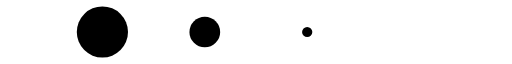
t = 0.00 s
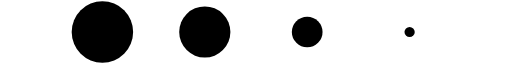
t = 0.13 s
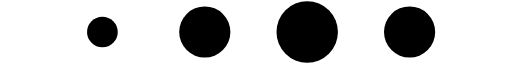
t = 0.38 s
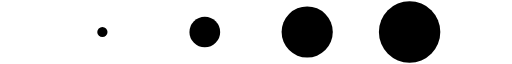
t = 0.50 s
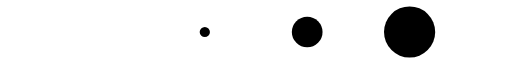
t = 0.63 s
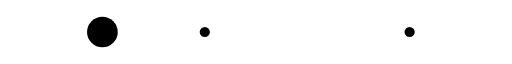
t = 0.88 s

The animated SVG that drew these frames (rendered in a browser with its animation timeline set to each time). Animation: 4 SMIL elements (animateTransform=4); one cycle of 1.00 s, repeats indefinitely.

<svg xmlns="http://www.w3.org/2000/svg" width="2em" height="1em" viewBox="0 0 100 2" preserveAspectRatio="xMidYMid">
  <g transform="translate(20 1)">
    <circle cx="0" cy="0" r="6" fill="currentColor">
      <animateTransform attributeName="transform" type="scale" begin="-0.375s" calcMode="spline" keySplines="0.3 0 0.7 1;0.3 0 0.7 1" values="0;1;0" keyTimes="0;0.5;1" dur="1s" repeatCount="indefinite"></animateTransform>
    </circle>
  </g><g transform="translate(40 1)">
  <circle cx="0" cy="0" r="6" fill="currentColor">
    <animateTransform attributeName="transform" type="scale" begin="-0.25s" calcMode="spline" keySplines="0.3 0 0.7 1;0.3 0 0.7 1" values="0;1;0" keyTimes="0;0.5;1" dur="1s" repeatCount="indefinite"></animateTransform>
  </circle>
</g><g transform="translate(60 1)">
  <circle cx="0" cy="0" r="6" fill="currentColor">
    <animateTransform attributeName="transform" type="scale" begin="-0.125s" calcMode="spline" keySplines="0.3 0 0.7 1;0.3 0 0.7 1" values="0;1;0" keyTimes="0;0.5;1" dur="1s" repeatCount="indefinite"></animateTransform>
  </circle>
</g>
  <g transform="translate(80 1)">
  <circle cx="0" cy="0" r="6" fill="currentColor">
    <animateTransform attributeName="transform" type="scale" begin="0s" calcMode="spline" keySplines="0.3 0 0.7 1;0.3 0 0.7 1" values="0;1;0" keyTimes="0;0.5;1" dur="1s" repeatCount="indefinite"></animateTransform>
  </circle>
</g>
</svg>
